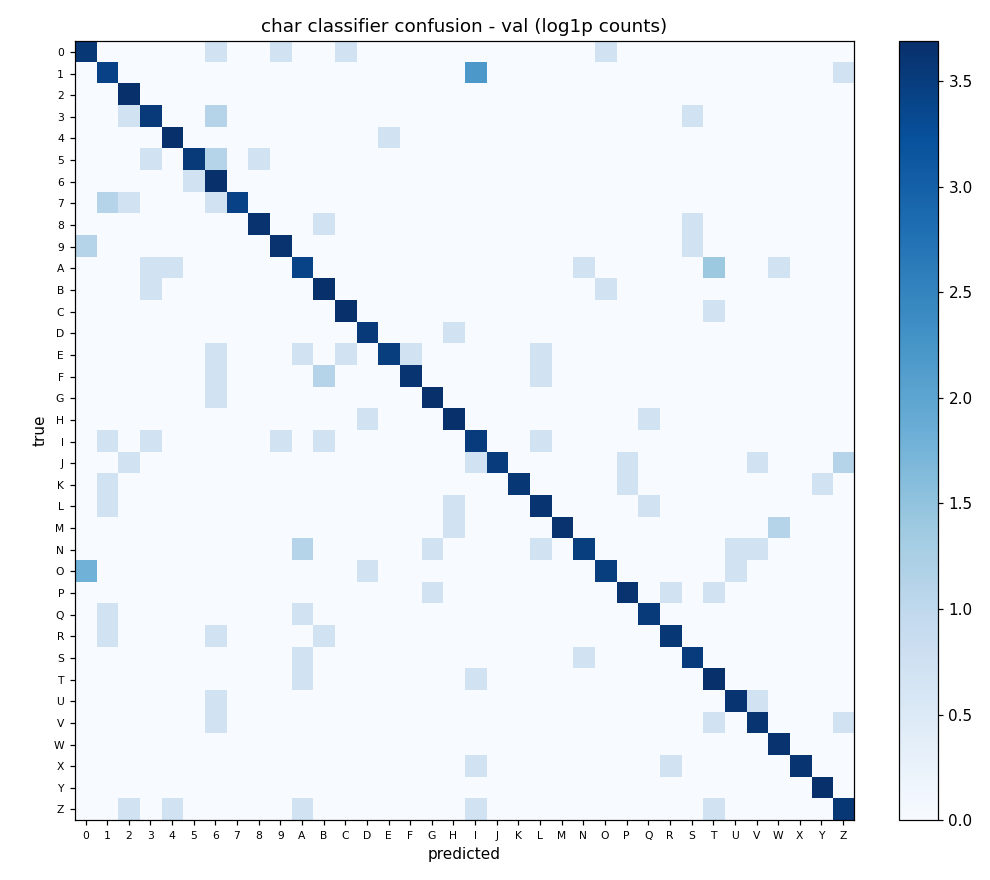

The data file committed next to this chart (first rows):
true\pred, 0, 1, 2, 3, 4, 5, 6, 7, 8, 9, A, B, C, D, E, F, G, H, I, J, K, L, M
0, 35, 0, 0, 0, 0, 0, 1, 0, 0, 1, 0, 0, 1, 0, 0, 0, 0, 0, 0, 0, 0, 0, 0
1, 0, 30, 0, 0, 0, 0, 0, 0, 0, 0, 0, 0, 0, 0, 0, 0, 0, 0, 8, 0, 0, 0, 0
2, 0, 0, 38, 0, 0, 0, 0, 0, 0, 0, 0, 0, 0, 0, 0, 0, 0, 0, 0, 0, 0, 0, 0
3, 0, 0, 1, 34, 0, 0, 2, 0, 0, 0, 0, 0, 0, 0, 0, 0, 0, 0, 0, 0, 0, 0, 0
4, 0, 0, 0, 0, 38, 0, 0, 0, 0, 0, 0, 0, 0, 0, 1, 0, 0, 0, 0, 0, 0, 0, 0
5, 0, 0, 0, 1, 0, 34, 2, 0, 1, 0, 0, 0, 0, 0, 0, 0, 0, 0, 0, 0, 0, 0, 0
6, 0, 0, 0, 0, 0, 1, 39, 0, 0, 0, 0, 0, 0, 0, 0, 0, 0, 0, 0, 0, 0, 0, 0
7, 0, 2, 1, 0, 0, 0, 1, 30, 0, 0, 0, 0, 0, 0, 0, 0, 0, 0, 0, 0, 0, 0, 0
8, 0, 0, 0, 0, 0, 0, 0, 0, 37, 0, 0, 1, 0, 0, 0, 0, 0, 0, 0, 0, 0, 0, 0
9, 2, 0, 0, 0, 0, 0, 0, 0, 0, 37, 0, 0, 0, 0, 0, 0, 0, 0, 0, 0, 0, 0, 0
A, 0, 0, 0, 1, 1, 0, 0, 0, 0, 0, 29, 0, 0, 0, 0, 0, 0, 0, 0, 0, 0, 0, 0
B, 0, 0, 0, 1, 0, 0, 0, 0, 0, 0, 0, 38, 0, 0, 0, 0, 0, 0, 0, 0, 0, 0, 0
C, 0, 0, 0, 0, 0, 0, 0, 0, 0, 0, 0, 0, 39, 0, 0, 0, 0, 0, 0, 0, 0, 0, 0
D, 0, 0, 0, 0, 0, 0, 0, 0, 0, 0, 0, 0, 0, 34, 0, 0, 0, 1, 0, 0, 0, 0, 0
E, 0, 0, 0, 0, 0, 0, 1, 0, 0, 0, 1, 0, 1, 0, 32, 1, 0, 0, 0, 0, 0, 1, 0
F, 0, 0, 0, 0, 0, 0, 1, 0, 0, 0, 0, 2, 0, 0, 0, 36, 0, 0, 0, 0, 0, 1, 0
G, 0, 0, 0, 0, 0, 0, 1, 0, 0, 0, 0, 0, 0, 0, 0, 0, 38, 0, 0, 0, 0, 0, 0
H, 0, 0, 0, 0, 0, 0, 0, 0, 0, 0, 0, 0, 0, 1, 0, 0, 0, 38, 0, 0, 0, 0, 0
I, 0, 1, 0, 1, 0, 0, 0, 0, 0, 1, 0, 1, 0, 0, 0, 0, 0, 0, 33, 0, 0, 1, 0
J, 0, 0, 1, 0, 0, 0, 0, 0, 0, 0, 0, 0, 0, 0, 0, 0, 0, 0, 1, 33, 0, 0, 0
K, 0, 1, 0, 0, 0, 0, 0, 0, 0, 0, 0, 0, 0, 0, 0, 0, 0, 0, 0, 0, 35, 0, 0
L, 0, 1, 0, 0, 0, 0, 0, 0, 0, 0, 0, 0, 0, 0, 0, 0, 0, 1, 0, 0, 0, 36, 0
M, 0, 0, 0, 0, 0, 0, 0, 0, 0, 0, 0, 0, 0, 0, 0, 0, 0, 1, 0, 0, 0, 0, 37
N, 0, 0, 0, 0, 0, 0, 0, 0, 0, 0, 2, 0, 0, 0, 0, 0, 1, 0, 0, 0, 0, 1, 0
O, 5, 0, 0, 0, 0, 0, 0, 0, 0, 0, 0, 0, 0, 1, 0, 0, 0, 0, 0, 0, 0, 0, 0
P, 0, 0, 0, 0, 0, 0, 0, 0, 0, 0, 0, 0, 0, 0, 0, 0, 1, 0, 0, 0, 0, 0, 0
Q, 0, 1, 0, 0, 0, 0, 0, 0, 0, 0, 1, 0, 0, 0, 0, 0, 0, 0, 0, 0, 0, 0, 0
R, 0, 1, 0, 0, 0, 0, 1, 0, 0, 0, 0, 1, 0, 0, 0, 0, 0, 0, 0, 0, 0, 0, 0
S, 0, 0, 0, 0, 0, 0, 0, 0, 0, 0, 1, 0, 0, 0, 0, 0, 0, 0, 0, 0, 0, 0, 0
T, 0, 0, 0, 0, 0, 0, 0, 0, 0, 0, 1, 0, 0, 0, 0, 0, 0, 0, 1, 0, 0, 0, 0
U, 0, 0, 0, 0, 0, 0, 1, 0, 0, 0, 0, 0, 0, 0, 0, 0, 0, 0, 0, 0, 0, 0, 0
V, 0, 0, 0, 0, 0, 0, 1, 0, 0, 0, 0, 0, 0, 0, 0, 0, 0, 0, 0, 0, 0, 0, 0
W, 0, 0, 0, 0, 0, 0, 0, 0, 0, 0, 0, 0, 0, 0, 0, 0, 0, 0, 0, 0, 0, 0, 0
X, 0, 0, 0, 0, 0, 0, 0, 0, 0, 0, 0, 0, 0, 0, 0, 0, 0, 0, 1, 0, 0, 0, 0
Y, 0, 0, 0, 0, 0, 0, 0, 0, 0, 0, 0, 0, 0, 0, 0, 0, 0, 0, 0, 0, 0, 0, 0
Z, 0, 0, 1, 0, 1, 0, 0, 0, 0, 0, 1, 0, 0, 0, 0, 0, 0, 0, 1, 0, 0, 0, 0
